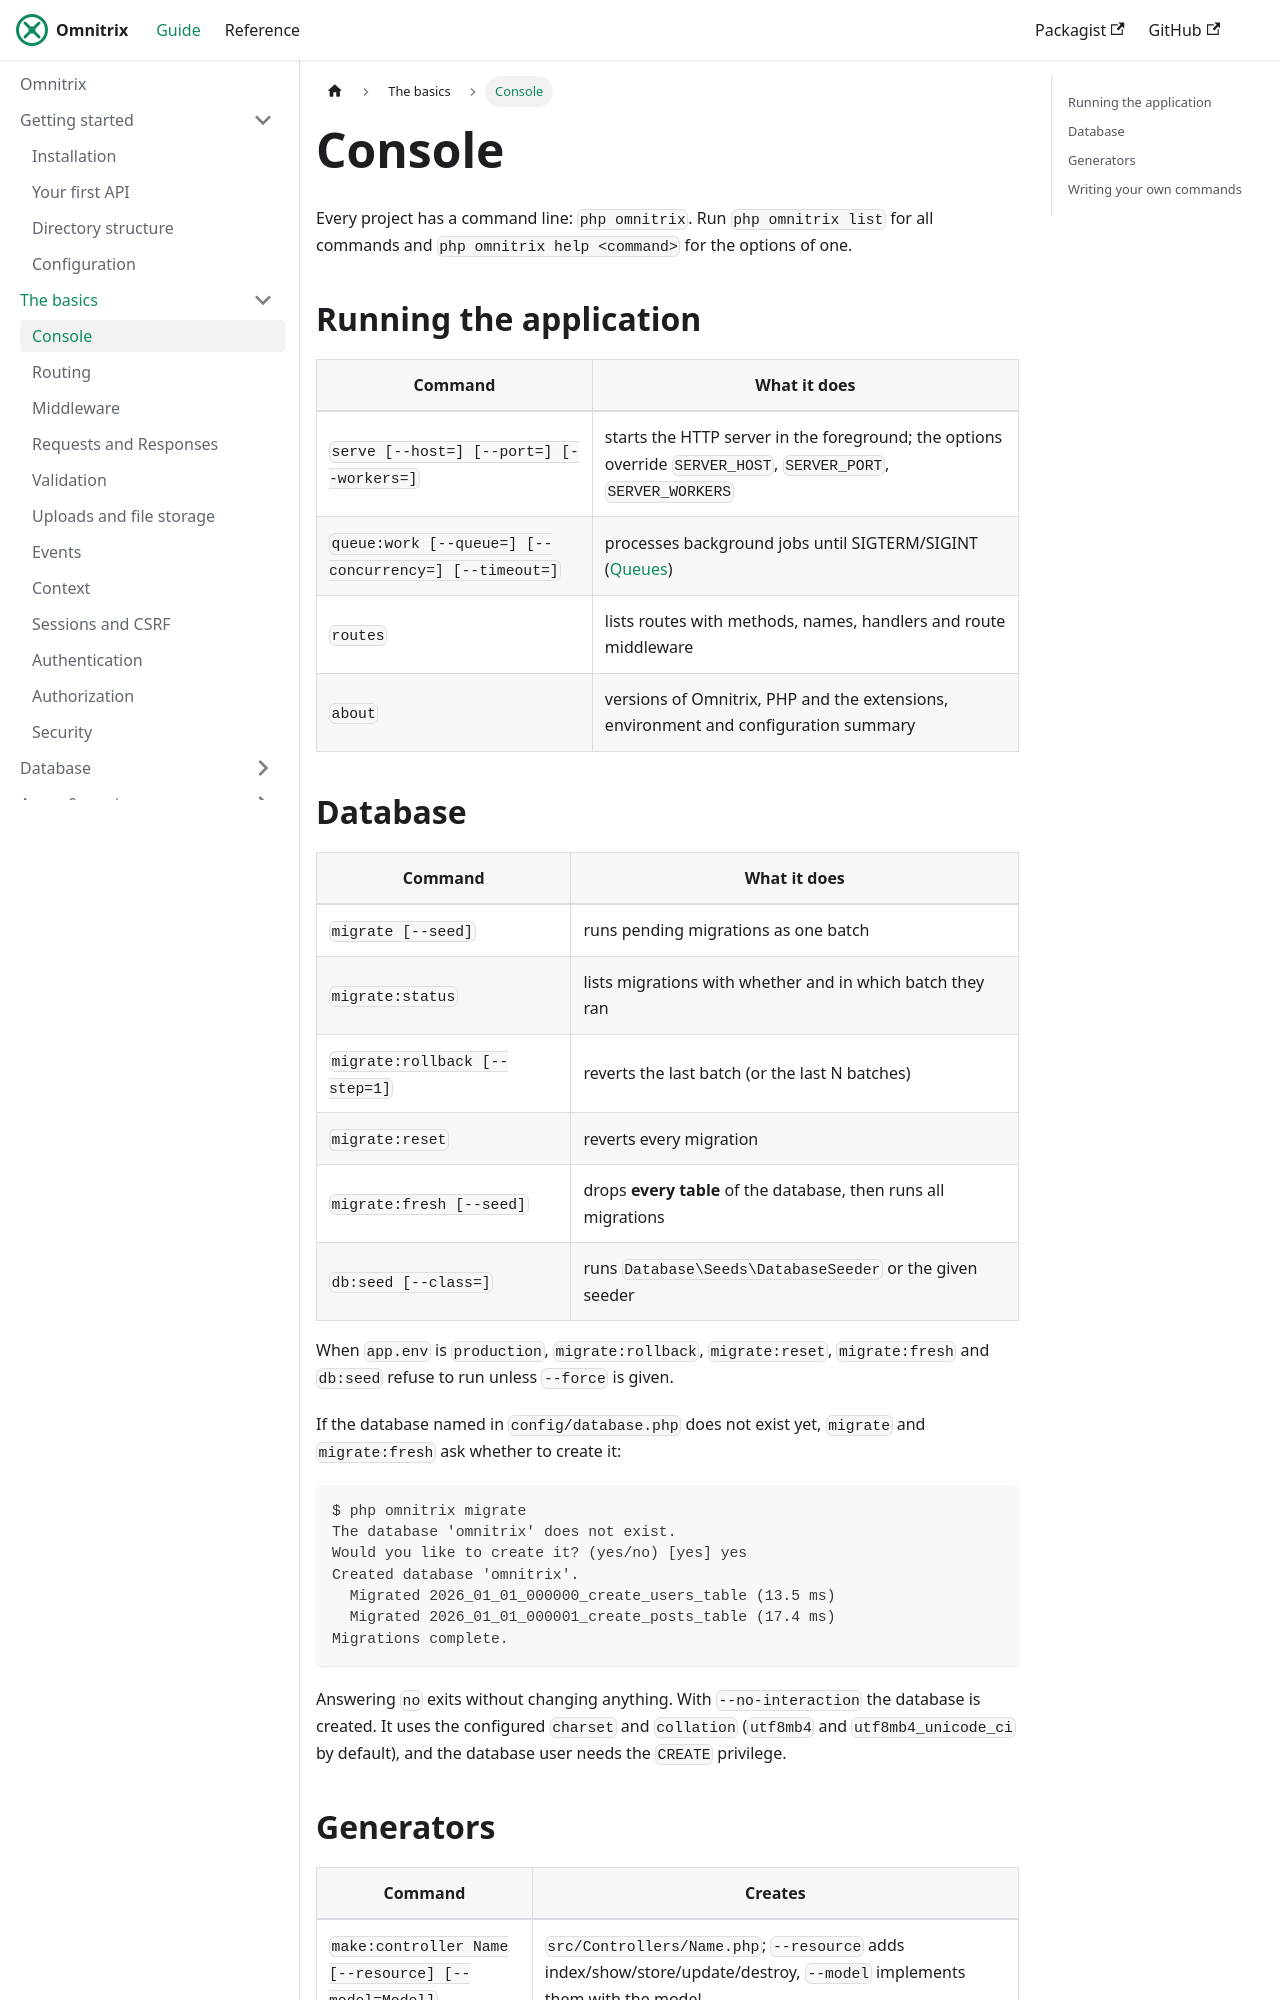

repository: AjmalAlkhaledi/omnitrix-docs · page: basics/console.html · generator: docusaurus

---
sidebar_position: 1
---

# Console

Every project has a command line: `php omnitrix`. Run `php omnitrix list` for all commands and
`php omnitrix help <command>` for the options of one.

## Running the application

| Command | What it does |
|---|---|
| `serve [--host=] [--port=] [--workers=]` | starts the HTTP server in the foreground; the options override `SERVER_HOST`, `SERVER_PORT`, `SERVER_WORKERS` |
| `queue:work [--queue=] [--concurrency=] [--timeout=]` | processes background jobs until SIGTERM/SIGINT ([Queues](../async/queues.md)) |
| `routes` | lists routes with methods, names, handlers and route middleware |
| `about` | versions of Omnitrix, PHP and the extensions, environment and configuration summary |

## Database

| Command | What it does |
|---|---|
| `migrate [--seed]` | runs pending migrations as one batch |
| `migrate:status` | lists migrations with whether and in which batch they ran |
| `migrate:rollback [--step=1]` | reverts the last batch (or the last N batches) |
| `migrate:reset` | reverts every migration |
| `migrate:fresh [--seed]` | drops **every table** of the database, then runs all migrations |
| `db:seed [--class=]` | runs `Database\Seeds\DatabaseSeeder` or the given seeder |

When `app.env` is `production`, `migrate:rollback`, `migrate:reset`, `migrate:fresh` and
`db:seed` refuse to run unless `--force` is given.

If the database named in `config/database.php` does not exist yet, `migrate` and
`migrate:fresh` ask whether to create it:

```text
$ php omnitrix migrate
The database 'omnitrix' does not exist.
Would you like to create it? (yes/no) [yes] yes
Created database 'omnitrix'.
  Migrated 2026_01_01_000000_create_users_table (13.5 ms)
  Migrated 2026_01_01_000001_create_posts_table (17.4 ms)
Migrations complete.
```

Answering `no` exits without changing anything. With `--no-interaction` the database is
created. It uses the configured `charset` and `collation` (`utf8mb4` and `utf8mb4_unicode_ci` by
default), and the database user needs the `CREATE` privilege.
